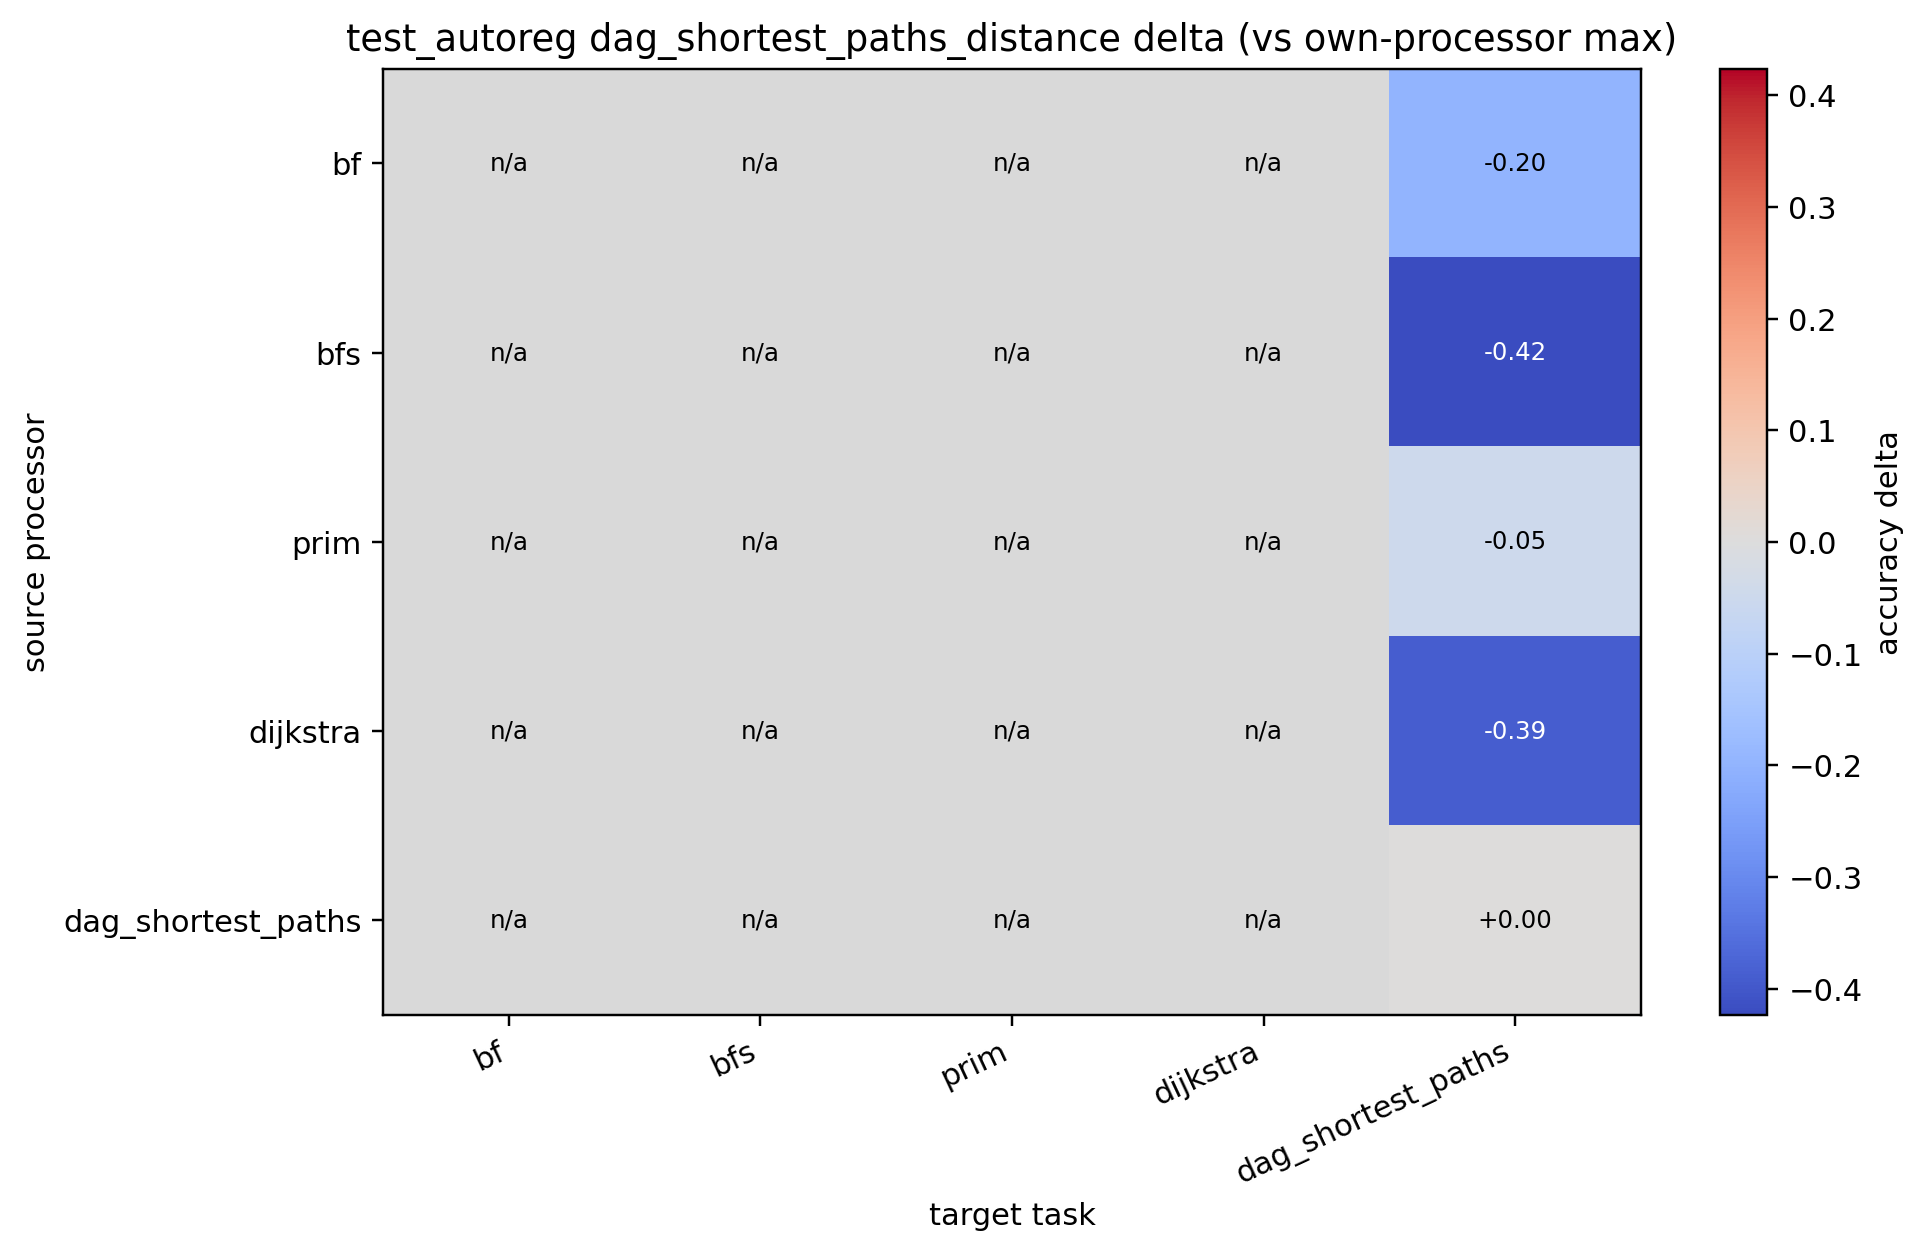

Values plotted in this chart, from the file beside it:
source, bf, bfs, prim, dijkstra, dag_shortest_paths
bf, , , , , -0.1966
bfs, , , , , -0.4237
prim, , , , , -0.0469
dijkstra, , , , , -0.3895
dag_shortest_paths, , , , , 0.000000
